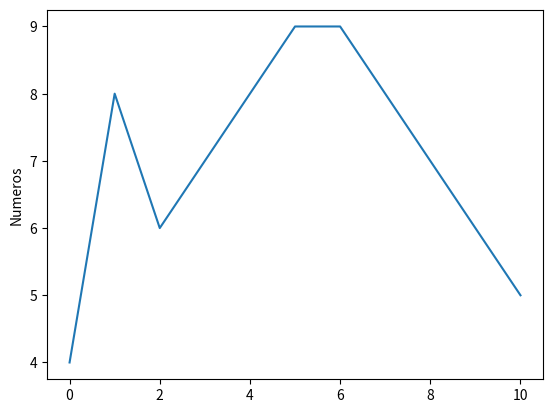
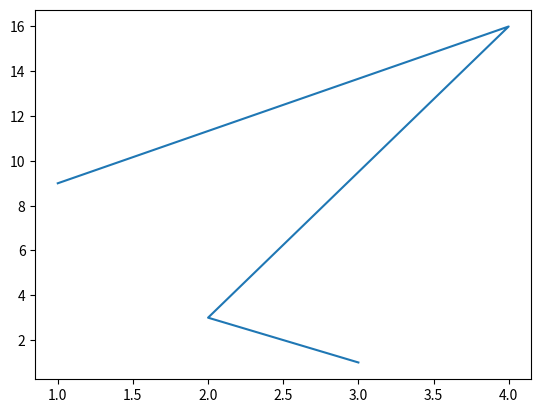
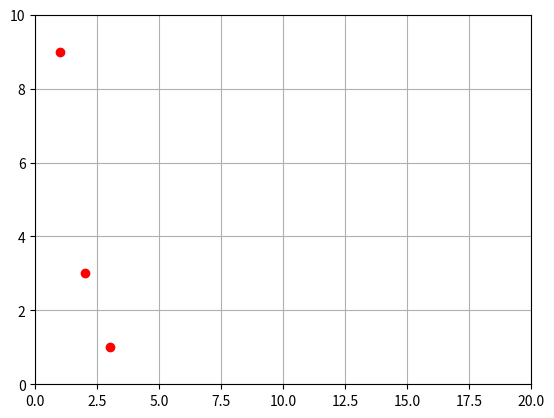
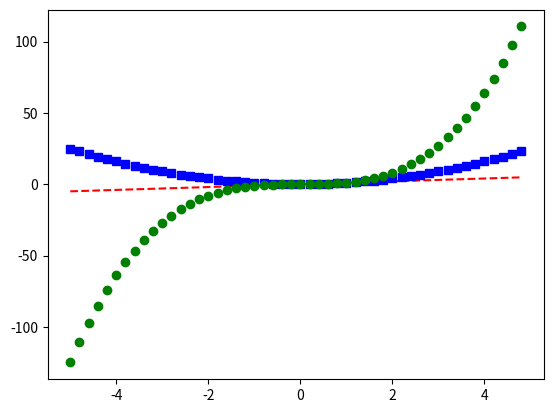
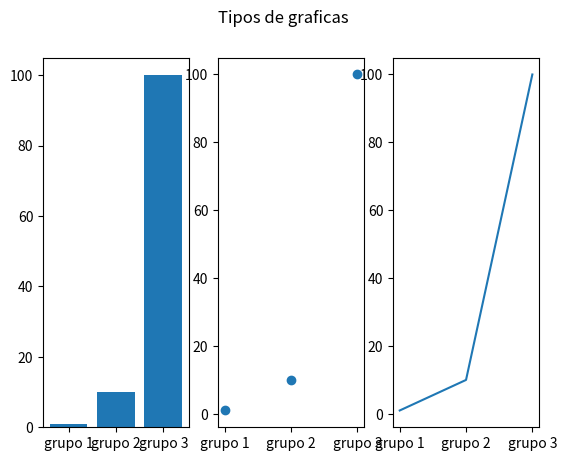
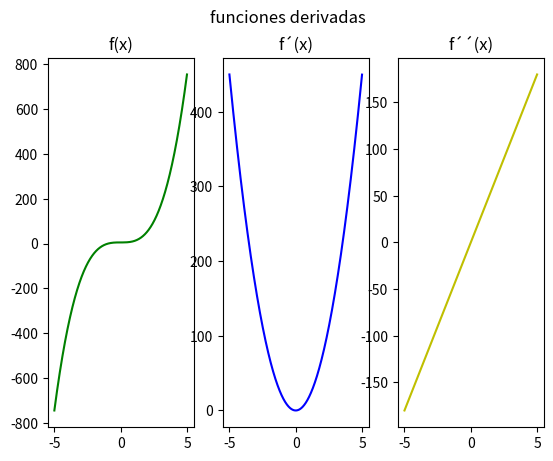
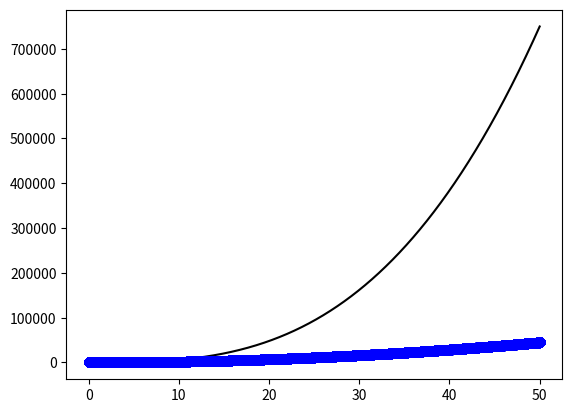

These charts were generated, in order, by the following Python code:
import matplotlib.pyplot as plt
import numpy as np
import matplotlib.image as mpimg

arr = [4,8,6,7,8,9,9,8,7,6,5]

plt.plot(arr)
plt.ylabel("Numeros")
plt.show()

plt.figure()
x1 = [3,2,4,1]
x2 = [1,3,16,9]
plt.plot(x1, x2)
plt.show()

plt.figure()
plt.plot(x1,x2,'ro')
plt.axis([0,20,0,10])
plt.grid()
plt.show()

plt.figure()
t = np.arange(-5,5, .2)
plt.plot(t,t,'r--', t, t**2, 'bs', t, t**3, 'go')

plt.show()

grupos = ['grupo 1', 'grupo 2', 'grupo 3']
valores = [1, 10, 100]
plt.figure()
plt.subplot(1,3,1)
plt.bar(grupos, valores)
plt.subplot(1,3,2)
plt.scatter(grupos, valores)
plt.subplot(1,3,3)
plt.plot(grupos,valores)
plt.suptitle("Tipos de graficas")
plt.show()

def f(x):
    y = 6 * x ** 3 + 5
    return y

def fPrima(x):
    y = 18 * x ** 2 
    return y

def fPrima2(x):
    y = 36 * x
    return y


t=np.arange(-5,5,0.001)
plt.figure()

plt.subplot(1,3,1)
plt.title("f(x)")
plt.plot(t,f(t),"g")

plt.subplot(1,3,2)
plt.title("f´(x)")
plt.plot(t,fPrima(t),"b")

plt.subplot(1,3,3)
plt.title("f´´(x)")
plt.plot(t,fPrima2(t),"y")
plt.suptitle("funciones derivadas")
plt.show()

t=np.arange(0,50,0.0001)
plt.figure()
plt.plot(t,f(t),'k',t,fPrima(t),'bo')
plt.show()




# img=mpimg.imread('"joker-1.jpg"')
# height,width,channels=img.shape
# imgGray=np.zeros((height,width))
# for i in range(height):
#     for j in range(width):
#         imgGray[i,j]=(int(img[i,j,0])\
#             +int(img[i,j,1])+int(img[i,j,2]))//3
# plt.figure()
# plt.imshow(img)
# plt.figure()
# plt.imshow(imgGray,cmap=plt.cm.inferno)